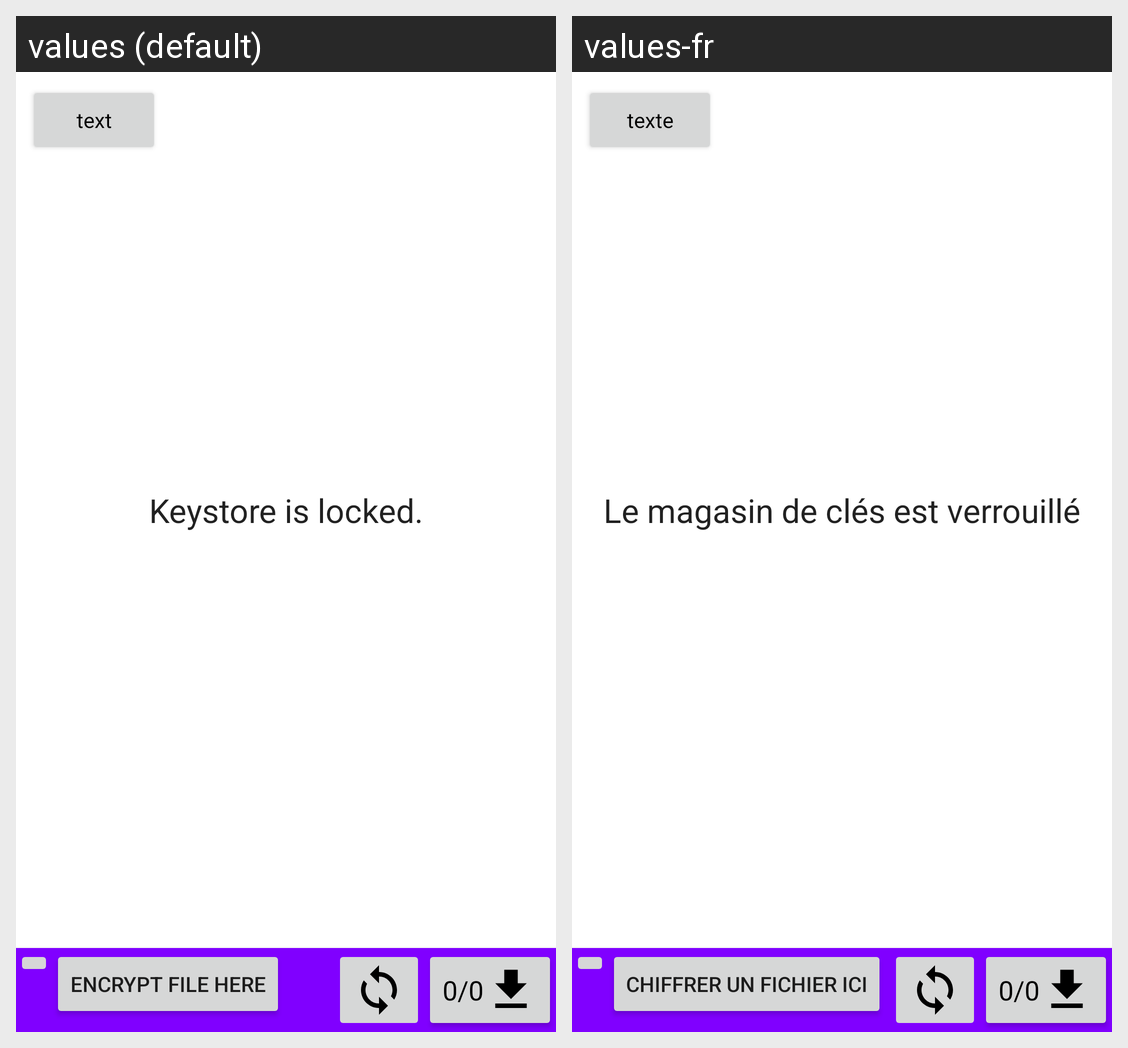

Strings drawn on this Android screen and how each of the app's shown locales translates them:
Android screen res/layout/fragment_document_list.xml rendered under 2 locales, left to right: values (default), values-fr. Device: Nexus 5 (rendered at 1080×1920; each locale shown at half size, 540×960, under a caption strip naming it); theme Theme.MaterialComponents.DayNight.NoActionBar.
Strings drawn on this screen, with the default value and each locale's value (text and hints the layout hard-codes, and strings that could not be matched under every locale, appear in the picture but are not listed):

document_list_fragment_encrypt_file_button_text
  values: Encrypt file here
  values-fr: Chiffrer un fichier ici

document_list_fragment_locked_text
  values: Keystore is locked.
  values-fr: Le magasin de clés est verrouillé

placeholder_text
  values: text
  values-fr: texte
